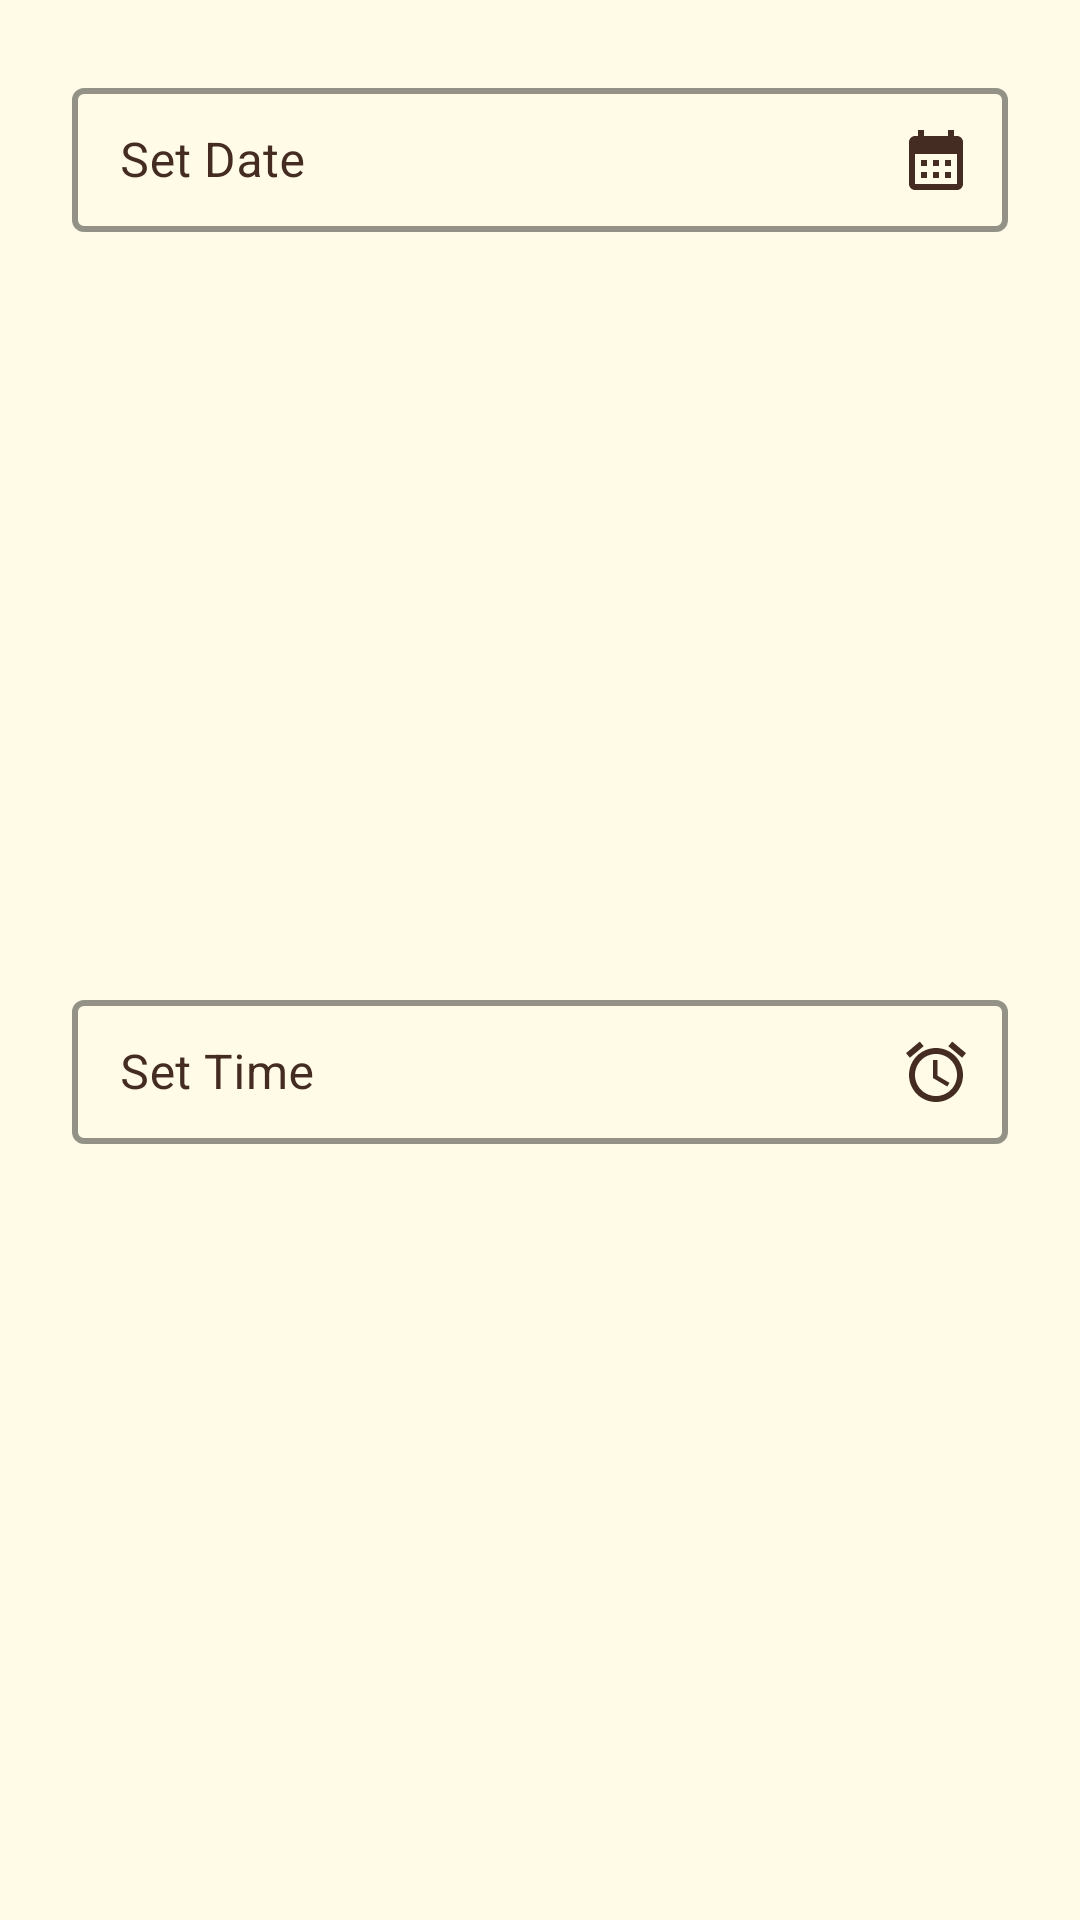

Reconstruct the res/layout file that produces this screen, plus the resources it refers to.
<!-- AndroidManifest.xml: application theme Theme.E_medical_chamber -->
<!-- res/layout/dialog_set_appointment.xml -->
<?xml version="1.0" encoding="utf-8"?>
<androidx.constraintlayout.widget.ConstraintLayout xmlns:android="http://schemas.android.com/apk/res/android"
    xmlns:app="http://schemas.android.com/apk/res-auto"
    xmlns:tools="http://schemas.android.com/tools"
    android:layout_width="match_parent"
    android:layout_height="wrap_content">

    <com.google.android.material.textfield.TextInputLayout
        android:id="@+id/input_appointment_date_layout"
        style="@style/DefaultInputLayoutStyle"
        android:layout_width="match_parent"
        android:layout_height="wrap_content"
        android:layout_marginStart="24dp"
        android:layout_marginTop="24dp"
        android:layout_marginEnd="24dp"
        android:hint="Set Date"
        android:textColorHint="?attr/colorOnPrimary"
        app:boxStrokeWidth="2dp"
        app:boxStrokeWidthFocused="2dp"
        app:endIconDrawable="@drawable/ic_calendar"
        app:endIconMode="custom"

        app:layout_constraintEnd_toEndOf="parent"
        app:layout_constraintStart_toStartOf="parent"
        app:layout_constraintTop_toTopOf="parent">

        <com.google.android.material.textfield.TextInputEditText
            android:id="@+id/input_appointment_date"
            android:layout_width="match_parent"
            android:layout_height="48dp"
            android:clickable="false"
            android:cursorVisible="false"
            android:focusable="false"
            android:focusableInTouchMode="false"
            android:padding="16dp"
            android:textSize="16sp" />

    </com.google.android.material.textfield.TextInputLayout>

    <com.google.android.material.textfield.TextInputLayout
        android:id="@+id/input_appointment_time_layout"
        style="@style/DefaultInputLayoutStyle"
        android:layout_width="match_parent"
        android:layout_height="wrap_content"
        android:layout_marginStart="24dp"
        android:layout_marginTop="16dp"
        android:layout_marginEnd="24dp"
        android:layout_marginBottom="24dp"
        android:hint="Set Time"
        android:textColorHint="?attr/colorOnPrimary"
        app:boxStrokeWidth="2dp"
        app:boxStrokeWidthFocused="2dp"
        app:endIconDrawable="@drawable/ic_alarm"
        app:endIconMode="custom"

        app:layout_constraintBottom_toBottomOf="parent"
        app:layout_constraintEnd_toEndOf="parent"
        app:layout_constraintStart_toStartOf="parent"
        app:layout_constraintTop_toBottomOf="@+id/input_appointment_date_layout">

        <com.google.android.material.textfield.TextInputEditText
            android:id="@+id/input_appointment_time"
            android:layout_width="match_parent"
            android:layout_height="48dp"
            android:clickable="false"
            android:cursorVisible="false"
            android:focusable="false"
            android:focusableInTouchMode="false"
            android:padding="16dp"
            android:textSize="16sp" />

    </com.google.android.material.textfield.TextInputLayout>

</androidx.constraintlayout.widget.ConstraintLayout>
<!-- resources referenced by this layout -->
<resources>
  <!-- drawable ic_alarm (drawable) -->
  <vector android:height="24dp" android:tint="#442C23"
      android:viewportHeight="24" android:viewportWidth="24"
      android:width="24dp" xmlns:android="http://schemas.android.com/apk/res/android">
      <path android:fillColor="@color/white" android:pathData="M22,5.72l-4.6,-3.86 -1.29,1.53 4.6,3.86L22,5.72zM7.88,3.39L6.6,1.86 2,5.71l1.29,1.53 4.59,-3.85zM12.5,8L11,8v6l4.75,2.85 0.75,-1.23 -4,-2.37L12.5,8zM12,4c-4.97,0 -9,4.03 -9,9s4.02,9 9,9c4.97,0 9,-4.03 9,-9s-4.03,-9 -9,-9zM12,20c-3.87,0 -7,-3.13 -7,-7s3.13,-7 7,-7 7,3.13 7,7 -3.13,7 -7,7z"/>
  </vector>
  <!-- drawable ic_calendar (drawable) -->
  <vector android:height="24dp" android:tint="#442C23"
      android:viewportHeight="24" android:viewportWidth="24"
      android:width="24dp" xmlns:android="http://schemas.android.com/apk/res/android">
      <path android:fillColor="@color/white" android:pathData="M19,4h-1V2h-2v2H8V2H6v2H5C3.89,4 3.01,4.9 3.01,6L3,20c0,1.1 0.89,2 2,2h14c1.1,0 2,-0.9 2,-2V6C21,4.9 20.1,4 19,4zM19,20H5V10h14V20zM9,14H7v-2h2V14zM13,14h-2v-2h2V14zM17,14h-2v-2h2V14zM9,18H7v-2h2V18zM13,18h-2v-2h2V18zM17,18h-2v-2h2V18z"/>
  </vector>
  <style name="DefaultInputLayoutStyle" parent="Widget.MaterialComponents.TextInputLayout.OutlinedBox.Dense">
          <item name="boxStrokeColor">@color/white</item>
          <item name="hintTextColor">@color/black</item>
          <item name="textOutlineColor">@color/black</item>
          <item name="android:textColor">@color/black</item>
          <item name="android:textColorHint">@color/black</item>
          <item name="endIconTint">@color/black</item>
      </style>
  <color name="white">#442c23</color>
  <color name="black">#442c23</color>
  <color name="purple_200">#FEDBD0</color>
  <color name="purple_700">#FEEAE6</color>
  <color name="teal_200">#FEEAE6</color>
  <color name="background">#FFFBE6</color>
  <style name="ThemeOverlay.App.DatePicker" parent="@style/ThemeOverlay.MaterialComponents.MaterialCalendar">
          <item name="colorPrimary">@color/teal_700</item>
          <item name="colorSurface">@color/purple_200</item>
          <item name="colorAccent">@color/black</item>
      </style>
  <style name="ThemeOverlay.App.TimePicker" parent="@style/ThemeOverlay.MaterialComponents.TimePicker">
          <item name="colorPrimary">@color/teal_700</item>
          <item name="colorSurface">@color/purple_200</item>
          <item name="color">@color/background</item>
      </style>
  <style name="Widget.App.CheckBox" parent="Widget.MaterialComponents.CompoundButton.CheckBox">
          <item name="materialThemeOverlay">@style/ThemeOverlay.App.CheckBox</item>
      </style>
  <color name="teal_700">#786058</color>
  <style name="MaterialAlertDialog.App" parent="MaterialAlertDialog.MaterialComponents">
          <item name="shapeAppearance">@style/ShapeAppearance.App.MediumComponent</item>
      </style>
  <style name="MaterialAlertDialog.App.Title.Text" parent="MaterialAlertDialog.MaterialComponents.Title.Text">
          <item name="android:textColor">@color/black</item>
      </style>
  <style name="Widget.App.Button" parent="Widget.MaterialComponents.Button.TextButton.Dialog">
          <item name="shapeAppearance">@style/ShapeAppearance.App.SmallComponent</item>
      </style>
  <style name="ThemeOverlay.App.CheckBox" parent="">
          <item name="colorOnSurface">@color/white</item>
          <item name="colorSecondary">@color/white</item>
      </style>
  <style name="ShapeAppearance.App.MediumComponent" parent="ShapeAppearance.MaterialComponents.MediumComponent">
          <item name="cornerFamily">cut</item>
          <item name="cornerSize">8dp</item>
      </style>
  <style name="ShapeAppearance.App.SmallComponent" parent="ShapeAppearance.MaterialComponents.SmallComponent">
          <item name="cornerFamily">cut</item>
          <item name="cornerSize">4dp</item>
      </style>
</resources>
